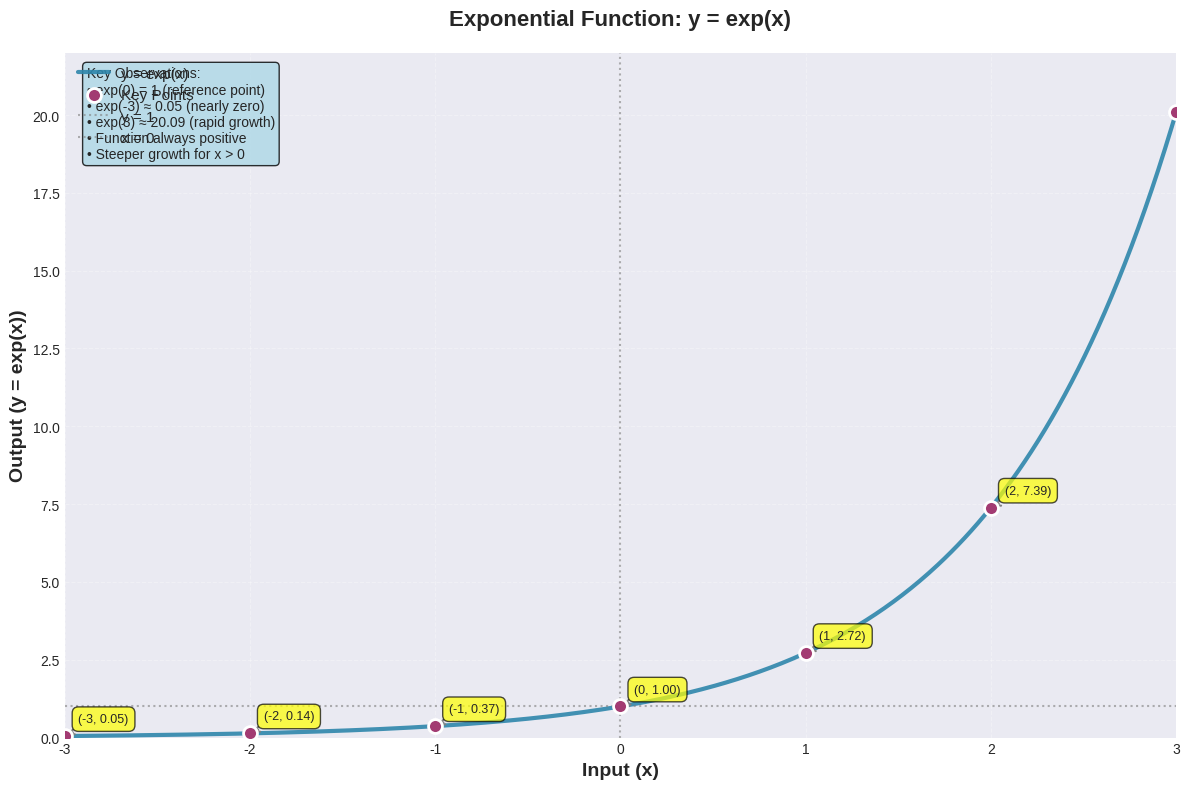

The script that saved this image:
import numpy as np
import matplotlib.pyplot as plt

# Set style for better visualization
plt.style.use('seaborn-v0_8-darkgrid')

# Create figure with high DPI for better quality
fig, ax = plt.subplots(figsize=(12, 8), dpi=100)

# Generate x values from -3 to 3
x = np.linspace(-3, 3, 500)

# Calculate y = exp(x)
y = np.exp(x)

# Plot the main curve
ax.plot(x, y, linewidth=3, color='#2E86AB', label='y = exp(x)', alpha=0.9)

# Add grid
ax.grid(True, alpha=0.3, linestyle='--', linewidth=0.8)

# Mark special points
special_x = np.array([-3, -2, -1, 0, 1, 2, 3])
special_y = np.exp(special_x)

# Plot special points
ax.scatter(special_x, special_y, s=100, c='#A23B72', zorder=5, 
           edgecolors='white', linewidth=2, label='Key Points')

# Add annotations for key points
for i, (xi, yi) in enumerate(zip(special_x, special_y)):
    if yi < 15:  # Only annotate points that fit well in the plot
        ax.annotate(f'({xi:.0f}, {yi:.2f})', 
                   xy=(xi, yi), 
                   xytext=(10, 10), 
                   textcoords='offset points',
                   fontsize=9,
                   bbox=dict(boxstyle='round,pad=0.5', facecolor='yellow', alpha=0.7),
                   arrowprops=dict(arrowstyle='->', connectionstyle='arc3,rad=0', 
                                 color='gray', lw=1.5))

# Add horizontal line at y=1
ax.axhline(y=1, color='gray', linestyle=':', linewidth=1.5, alpha=0.6, label='y = 1')

# Add vertical line at x=0
ax.axvline(x=0, color='gray', linestyle=':', linewidth=1.5, alpha=0.6, label='x = 0')

# Set labels and title
ax.set_xlabel('Input (x)', fontsize=14, fontweight='bold')
ax.set_ylabel('Output (y = exp(x))', fontsize=14, fontweight='bold')
ax.set_title('Exponential Function: y = exp(x)', fontsize=16, fontweight='bold', pad=20)

# Set axis limits
ax.set_xlim(-3, 3)
ax.set_ylim(0, 22)

# Add legend
ax.legend(loc='upper left', fontsize=11, framealpha=0.9)

# Add text box with key insights
textstr = '\n'.join([
    'Key Observations:',
    '• exp(0) = 1 (reference point)',
    '• exp(-3) ≈ 0.05 (nearly zero)',
    '• exp(3) ≈ 20.09 (rapid growth)',
    '• Function always positive',
    '• Steeper growth for x > 0'
])

props = dict(boxstyle='round', facecolor='lightblue', alpha=0.8)
ax.text(0.02, 0.98, textstr, transform=ax.transAxes, fontsize=10,
        verticalalignment='top', bbox=props)

# Tight layout
plt.tight_layout()

# Save the figure
plt.savefig('exp_function_curve.png', dpi=300, bbox_inches='tight')

# Display the plot
plt.show()

print("\n" + "="*60)
print("Detailed Value Table:")
print("="*60)
print(f"{'Input (x)':<12} {'Output (exp(x))':<20} {'Change Rate':<15}")
print("-"*60)

for i in range(len(special_x)):
    if i > 0:
        rate = (special_y[i] - special_y[i-1]) / (special_x[i] - special_x[i-1])
        print(f"{special_x[i]:>8.1f}     {special_y[i]:>15.4f}     {rate:>12.4f}")
    else:
        print(f"{special_x[i]:>8.1f}     {special_y[i]:>15.4f}     {'N/A':>12}")

print("="*60)
